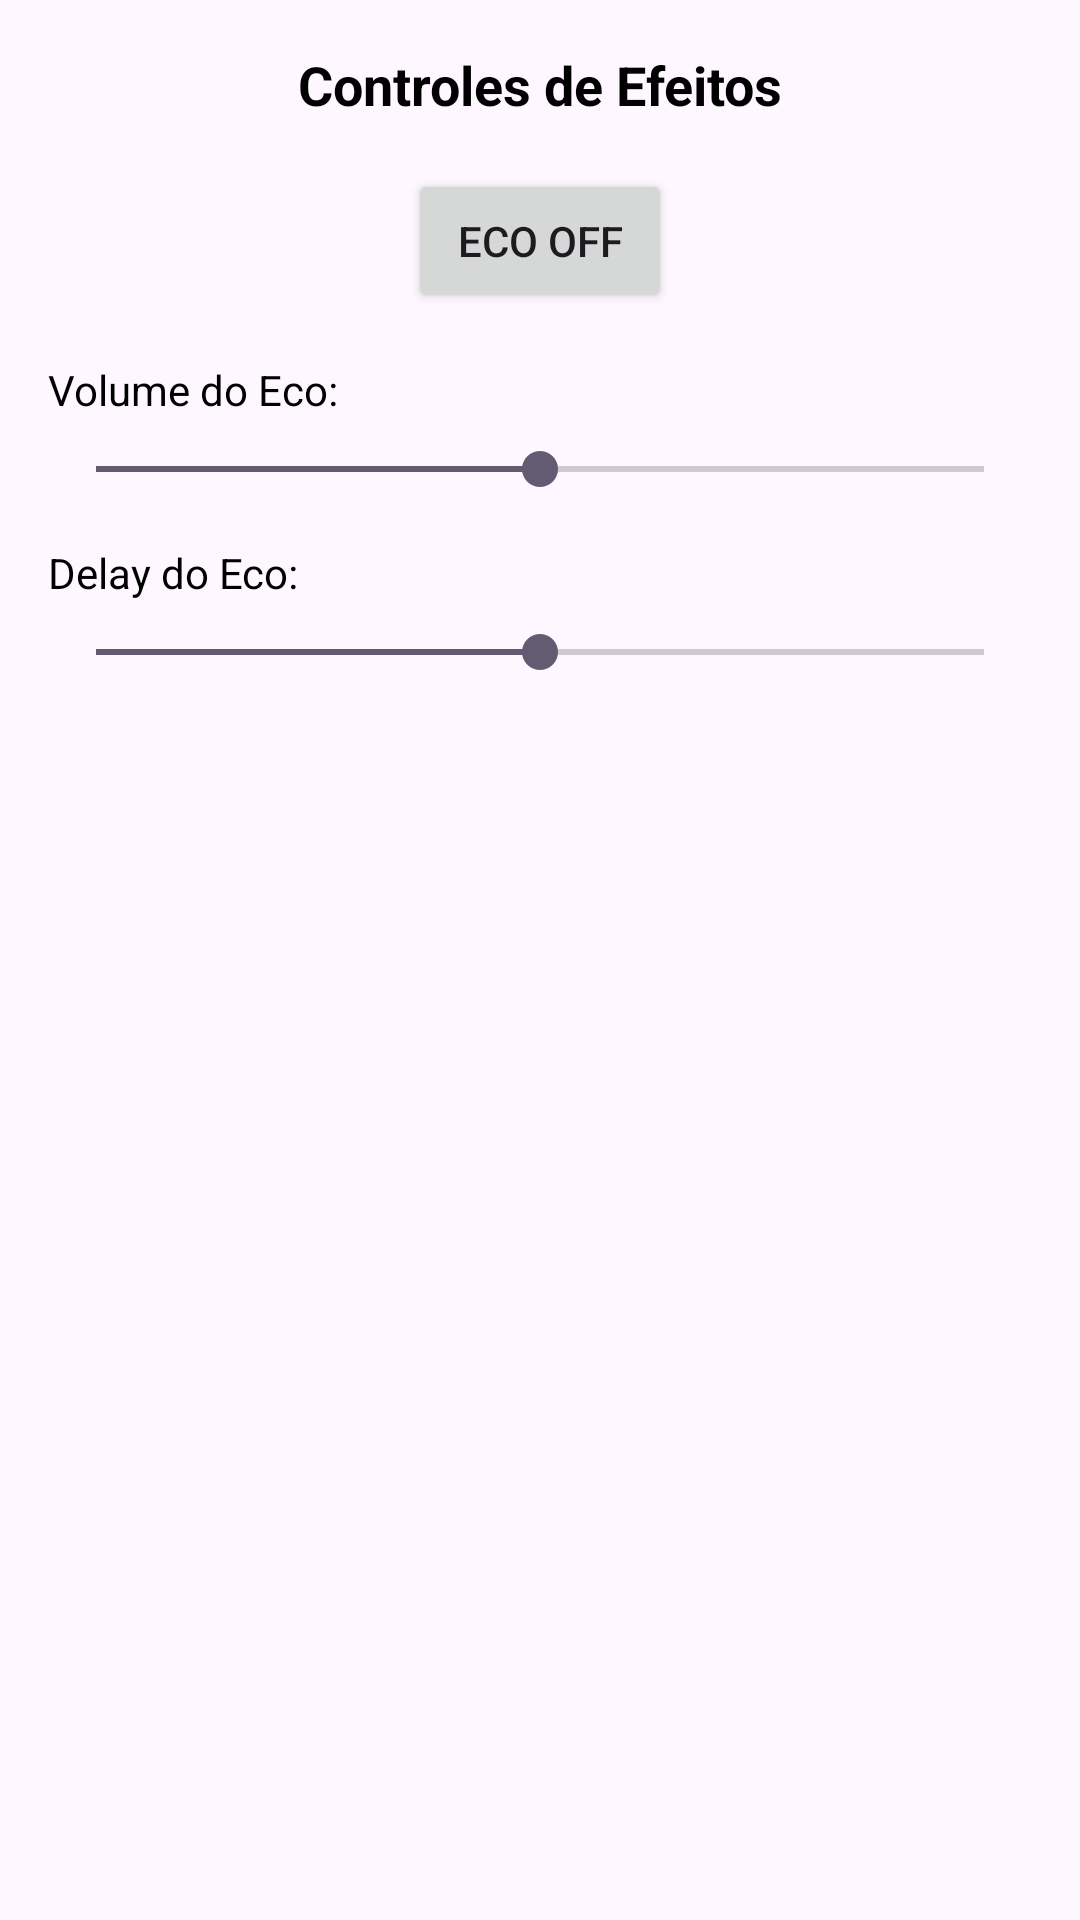

Produce the Android XML layout that renders to this screen, including the resource entries it uses.
<!-- AndroidManifest.xml: application theme Theme.SpiritBoxBrasil -->
<!-- res/layout/fragment_efeitos.xml -->
<?xml version="1.0" encoding="utf-8"?>
<androidx.constraintlayout.widget.ConstraintLayout
    xmlns:android="http://schemas.android.com/apk/res/android"
    xmlns:app="http://schemas.android.com/apk/res-auto"
    android:layout_width="match_parent"
    android:layout_height="match_parent">

    <TextView
        android:id="@+id/controlsTitle"
        android:layout_width="wrap_content"
        android:layout_height="wrap_content"
        android:text="Controles de Efeitos"
        android:textColor="@android:color/black"
        android:textSize="18sp"
        android:textStyle="bold"
        app:layout_constraintTop_toTopOf="parent"
        app:layout_constraintStart_toStartOf="parent"
        app:layout_constraintEnd_toEndOf="parent"
        android:layout_marginTop="16dp"/>

    <Button
        android:id="@+id/ecoButton"
        android:layout_width="wrap_content"
        android:layout_height="wrap_content"
        android:text="ECO OFF"
        app:layout_constraintTop_toBottomOf="@id/controlsTitle"
        app:layout_constraintStart_toStartOf="parent"
        app:layout_constraintEnd_toEndOf="parent"
        android:layout_marginTop="16dp" />

    <TextView
        android:id="@+id/volumeLabel"
        android:layout_width="wrap_content"
        android:layout_height="wrap_content"
        android:text="Volume do Eco:"
        android:textColor="@android:color/black"
        app:layout_constraintTop_toBottomOf="@id/ecoButton"
        app:layout_constraintStart_toStartOf="parent"
        android:layout_marginTop="16dp"
        android:layout_marginStart="16dp" />

    <SeekBar
        android:id="@+id/volumeSeekBar"
        android:layout_width="0dp"
        android:layout_height="wrap_content"
        android:max="100"
        android:progress="50"
        app:layout_constraintTop_toBottomOf="@id/volumeLabel"
        app:layout_constraintStart_toStartOf="parent"
        app:layout_constraintEnd_toEndOf="parent"
        android:layout_marginTop="8dp"
        android:layout_marginStart="16dp"
        android:layout_marginEnd="16dp" />

    <TextView
        android:id="@+id/delayLabel"
        android:layout_width="wrap_content"
        android:layout_height="wrap_content"
        android:text="Delay do Eco:"
        android:textColor="@android:color/black"
        app:layout_constraintTop_toBottomOf="@id/volumeSeekBar"
        app:layout_constraintStart_toStartOf="parent"
        android:layout_marginTop="16dp"
        android:layout_marginStart="16dp" />

    <SeekBar
        android:id="@+id/delaySeekBar"
        android:layout_width="0dp"
        android:layout_height="wrap_content"
        android:max="100"
        android:progress="50"
        app:layout_constraintTop_toBottomOf="@id/delayLabel"
        app:layout_constraintStart_toStartOf="parent"
        app:layout_constraintEnd_toEndOf="parent"
        android:layout_marginTop="8dp"
        android:layout_marginStart="16dp"
        android:layout_marginEnd="16dp" />

</androidx.constraintlayout.widget.ConstraintLayout>
<!-- resources referenced by this layout -->
<resources>
  <style name="Theme.SpiritBoxBrasil" parent="Base.Theme.SpiritBoxBrasil" />
  <style name="Base.Theme.SpiritBoxBrasil" parent="Theme.Material3.DayNight.NoActionBar">
          
          
      </style>
</resources>
